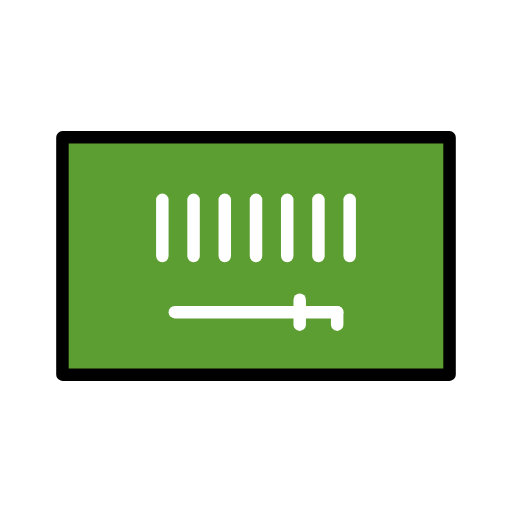
t = 0.00 s
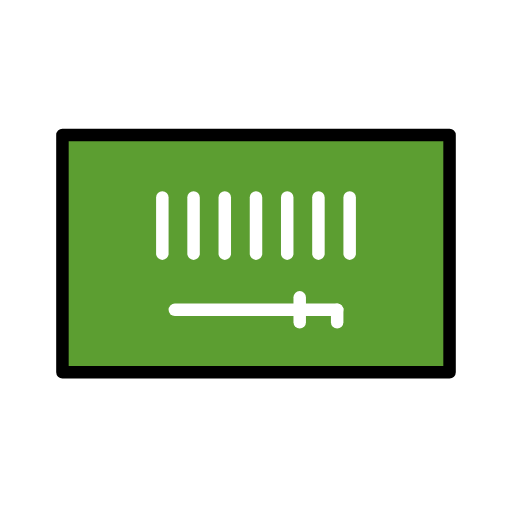
t = 0.48 s
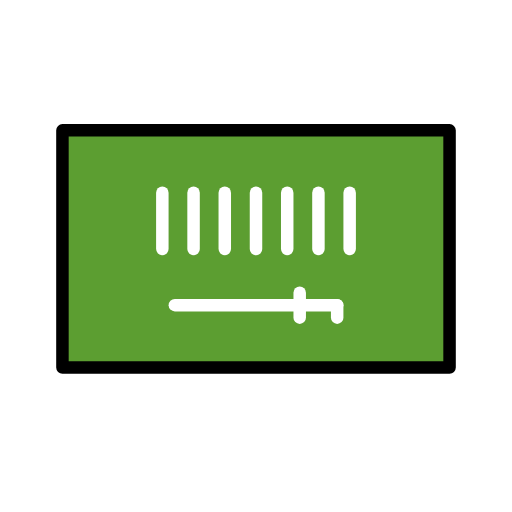
t = 1.43 s
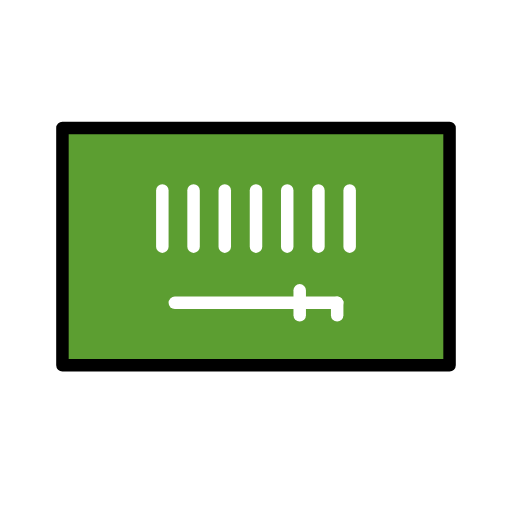
t = 1.90 s
t = 2.38 s: frame unchanged from t = 1.43 s, image omitted
t = 3.33 s: frame unchanged from t = 0.48 s, image omitted

The animated SVG that drew these frames (rendered in a browser with its animation timeline set to each time). Animation: 1 SMIL element (animateTransform=1); one cycle of 3.80 s, repeats indefinitely.

<?xml version='1.0' encoding='utf-8'?>
<svg xmlns="http://www.w3.org/2000/svg" id="emoji" viewBox="-5 -5 82 82" width="200" height="200" role="img">
  <title>OpenMoji: flag: Saudi Arabia</title><g><g id="color">
    <rect x="5" y="17" width="62" height="38" fill="#5c9e31" />
    <line x1="49" x2="23" y1="45" y2="45" fill="none" stroke="#fff" stroke-linecap="round" stroke-linejoin="round" stroke-width="2" />
    <line x1="43" x2="43" y1="43" y2="47" fill="none" stroke="#fff" stroke-linecap="round" stroke-linejoin="round" stroke-width="2" />
    <line x1="46" x2="46" y1="27" y2="36" fill="none" stroke="#fff" stroke-linecap="round" stroke-linejoin="round" stroke-width="2" />
    <line x1="51" x2="51" y1="27" y2="36" fill="none" stroke="#fff" stroke-linecap="round" stroke-linejoin="round" stroke-width="2" />
    <line x1="41" x2="41" y1="27" y2="36" fill="none" stroke="#fff" stroke-linecap="round" stroke-linejoin="round" stroke-width="2" />
    <line x1="36" x2="36" y1="27" y2="36" fill="none" stroke="#fff" stroke-linecap="round" stroke-linejoin="round" stroke-width="2" />
    <line x1="31" x2="31" y1="27" y2="36" fill="none" stroke="#fff" stroke-linecap="round" stroke-linejoin="round" stroke-width="2" />
    <line x1="26" x2="26" y1="27" y2="36" fill="none" stroke="#fff" stroke-linecap="round" stroke-linejoin="round" stroke-width="2" />
    <line x1="21" x2="21" y1="27" y2="36" fill="none" stroke="#fff" stroke-linecap="round" stroke-linejoin="round" stroke-width="2" />
    <line x1="49" x2="49" y1="45" y2="47" fill="none" stroke="#fff" stroke-linecap="round" stroke-linejoin="round" stroke-width="2" />
  </g>
  <g id="line">
    <rect x="5" y="17" width="62" height="38" fill="none" stroke="#000" stroke-linecap="round" stroke-linejoin="round" stroke-width="2" />
  </g>
<animateTransform attributeName="transform" type="translate" values="0 0;0 -1.5;0 0" dur="3.8s" repeatCount="indefinite" /></g></svg>
